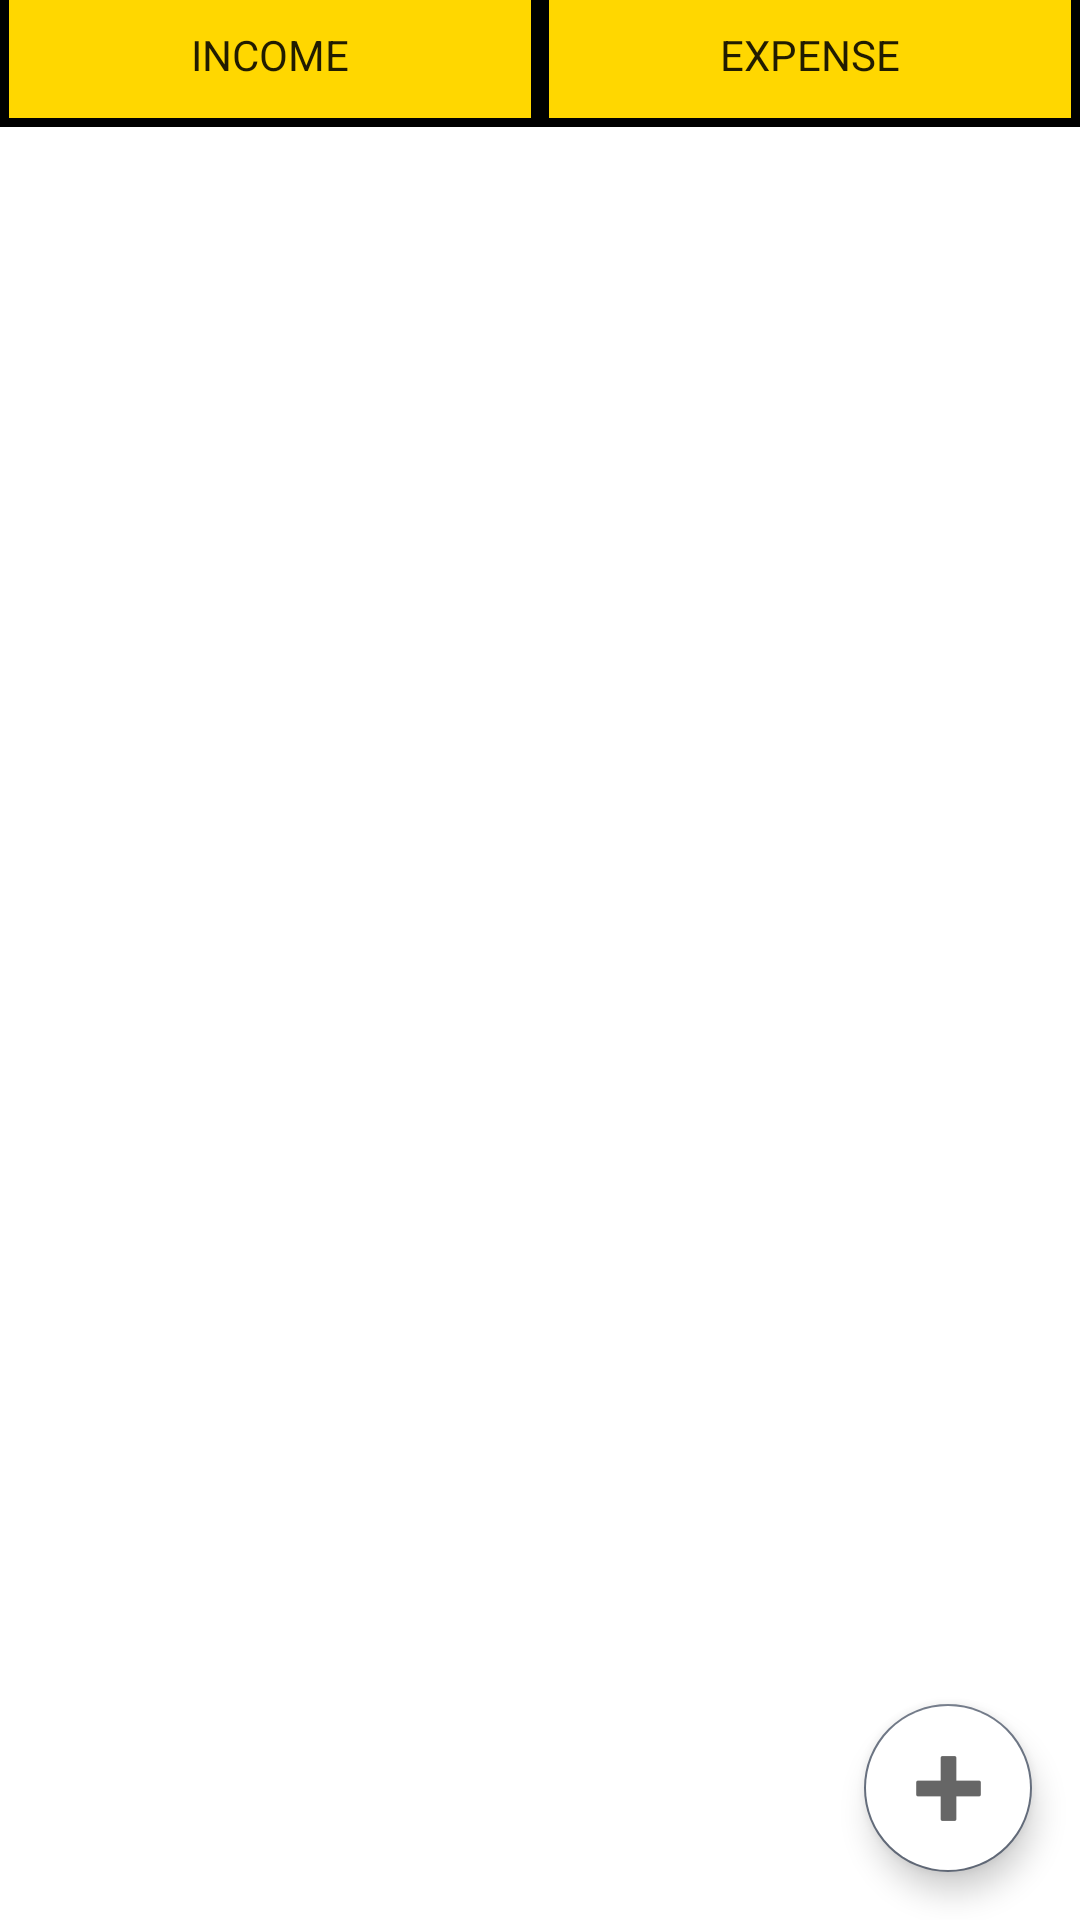

Produce the Android XML layout that renders to this screen, including the resource entries it uses.
<!-- AndroidManifest.xml: application theme Theme.SmartExpenses -->
<!-- res/layout/fragment_categories.xml -->
<?xml version="1.0" encoding="utf-8"?>
<RelativeLayout
    xmlns:android="http://schemas.android.com/apk/res/android"
    xmlns:tools="http://schemas.android.com/tools"
    android:layout_width="match_parent"
    android:layout_height="match_parent">


    <LinearLayout android:layout_width="fill_parent"
        android:layout_height="wrap_content"
        android:weightSum="2"
        android:layout_marginTop="-6dp"
        android:orientation="horizontal">
        <Button android:layout_width="0dp"
            android:id="@+id/list_income_categories_button"
            android:layout_height="match_parent"
            android:layout_weight="1"
            android:background="@drawable/button_generic"
            style="@style/Theme.SmartExpenses"
            android:text="INCOME"/>

        <Button android:layout_width="0dp"
            android:layout_height="match_parent"
            android:layout_weight="1"
            android:id="@+id/list_expense_categories_button"
            android:background="@drawable/button_generic"
            style="@style/Theme.SmartExpenses"
            android:text="EXPENSE"/>
    </LinearLayout>



    

    <ScrollView
        android:layout_width="match_parent"
        android:layout_height="match_parent"
        android:layout_marginTop="50dp">

        
        <LinearLayout
            android:id="@+id/category_linear_layout_container"
            android:layout_width="match_parent"
            android:layout_height="wrap_content"
            android:layout_marginLeft="20dp"
            android:layout_marginRight="20dp"
            android:gravity="center"

            android:orientation="vertical"
            tools:context="faks.android.smartexpenses.contoller.CategoriesFragment">



        </LinearLayout>


    </ScrollView>

    <com.google.android.material.floatingactionbutton.FloatingActionButton
        android:id="@+id/category_fragment_main_floating_button"
        android:layout_width="wrap_content"
        android:layout_height="wrap_content"
        android:layout_alignParentEnd="true"
        android:layout_alignParentBottom="true"
        android:layout_marginStart="16dp"
        android:layout_marginTop="16dp"
        android:layout_marginEnd="16dp"
        android:layout_marginBottom="16dp"
        android:contentDescription="@string/fap_home_main"
        android:src="@drawable/floating_button_plus_sign"
        android:backgroundTint="@color/white"/>



</RelativeLayout>
<!-- resources referenced by this layout -->
<resources>
  <color name="white">#FFFFFF</color>
  <!-- drawable button_generic (drawable) -->
  <?xml version="1.0" encoding="utf-8"?>
  <shape xmlns:android="http://schemas.android.com/apk/res/android">
  
      <solid android:color="@color/cold" /> 
  
  
      <stroke
          android:width="3dp"
          android:color="?attr/stroke_color"
          /> 
  
  </shape>
  <!-- drawable floating_button_plus_sign: png bitmap (drawable-hdpi, 219 bytes) -->
  <string name="fap_home_main">Floating action button that opens several more, that are used for new income and expense actions</string>
  <style name="Theme.SmartExpenses" parent="Theme.MaterialComponents.DayNight.DarkActionBar">
          
          <item name="colorPrimary">@color/Nickel</item>  
          <item name="colorPrimaryVariant">@color/green</item>
          <item name="colorOnPrimary">@color/white</item>  
          
          <item name="colorSecondary">@color/Nickel</item>
          <item name="colorSecondaryVariant">@color/tan</item>
          <item name="colorOnSecondary">@color/black</item> 
          
          <item name="android:statusBarColor">@color/black</item> 
          
          
          <item name="android:padding">0dp</item>
          <item name="android:radius">1000px</item>
          <item name="cornerRadius">0dp</item>
  
          <item name="background_primary">@color/Nickel</item>
          <item name="background_secondary">@color/slate_gray</item>
          <item name="stroke_color">@color/black</item>
  
          <item name="button_primary">@color/slate_gray</item>
          <item name="button_font">@color/black</item>
          <item name="text_primary">@color/white</item>
  
      </style>
  <color name="cold">#FFD700</color>
  <color name="Nickel">#656e7d</color>
  <color name="green">#008000</color>
  <color name="tan">#D2B48C</color>
  <color name="black">#000000</color>
  <color name="slate_gray">#708090</color>
</resources>
